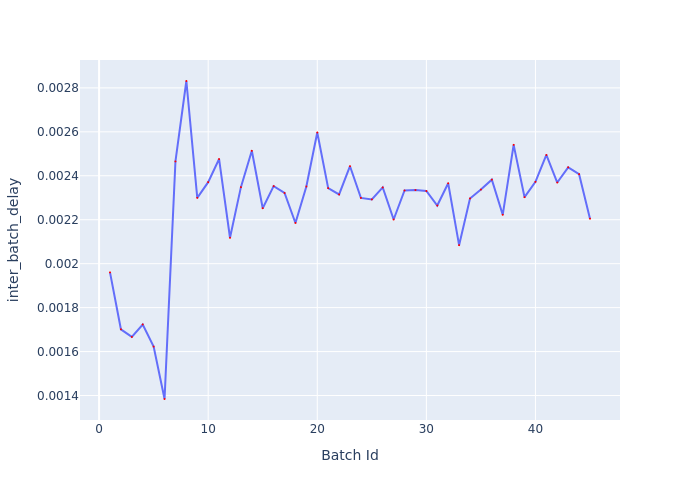

The table this chart was drawn from, first rows:
Batch Id, inter_batch_delay
1, 0.00196
2, 0.001701
3, 0.001667
4, 0.001723
5, 0.001623
6, 0.001384
7, 0.002465
8, 0.002831
9, 0.0023
10, 0.002371
11, 0.002476
12, 0.002118
13, 0.002348
14, 0.002514
15, 0.002252
16, 0.002353
17, 0.002322
18, 0.002185
19, 0.002351
20, 0.002597
21, 0.002344
22, 0.002315
23, 0.002443
24, 0.002299
25, 0.002292
26, 0.002347
27, 0.002201
28, 0.002333
29, 0.002335
30, 0.002331
31, 0.002265
32, 0.002366
33, 0.002084
34, 0.002297
35, 0.002337
36, 0.002382
37, 0.002222
38, 0.002541
39, 0.002303
40, 0.002372
41, 0.002495
42, 0.002369
43, 0.002438
44, 0.002407
45, 0.002205
